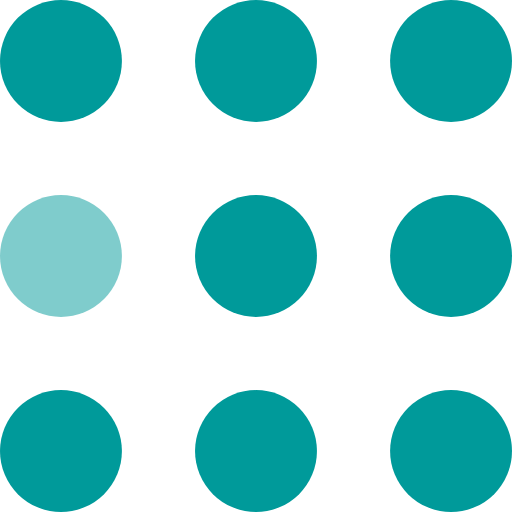
t = 0.00 s
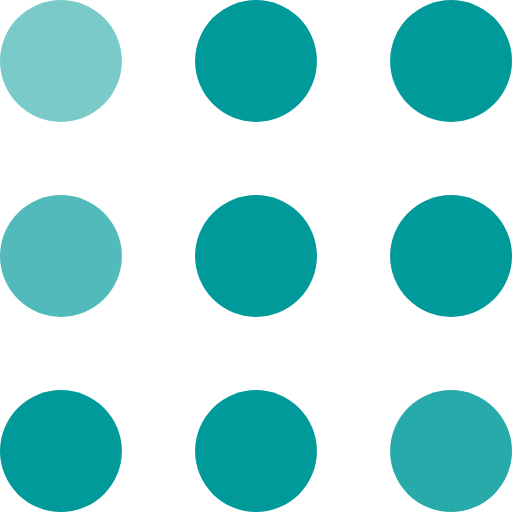
t = 0.30 s
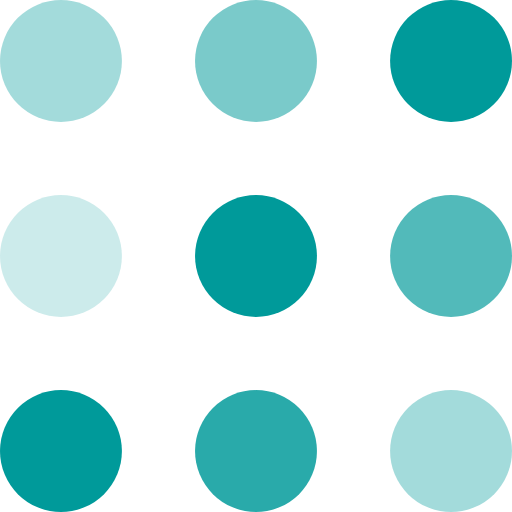
t = 0.60 s
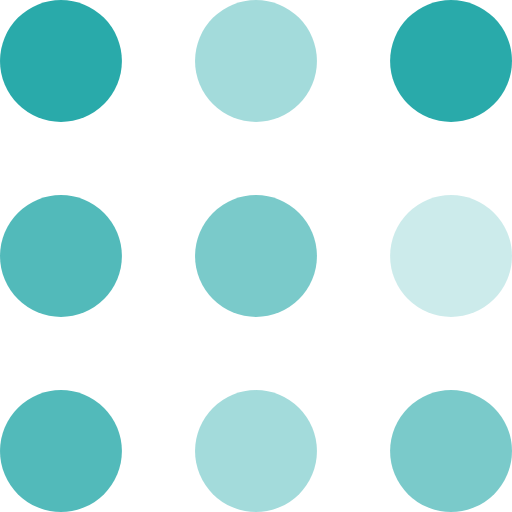
t = 0.90 s
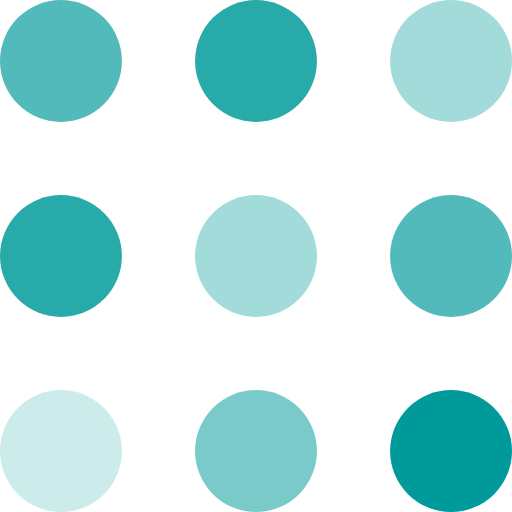
t = 1.20 s
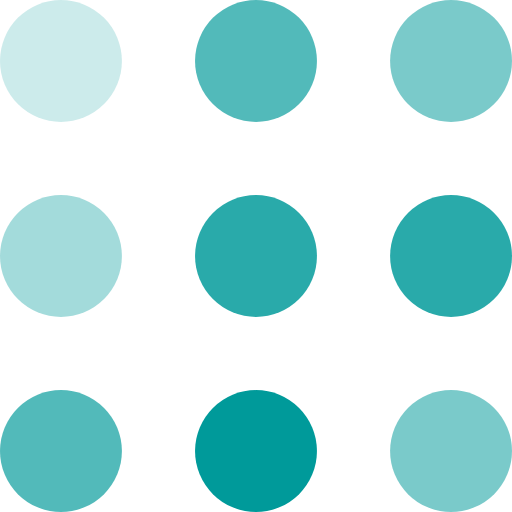
t = 1.50 s

The animated SVG that drew these frames (rendered in a browser with its animation timeline set to each time). Animation: 9 SMIL elements (animate=9); one cycle of 1.80 s, repeats indefinitely.

<svg width="105" height="105" viewBox="0 0 105 105" xmlns="http://www.w3.org/2000/svg" fill="#009a9a">
    <circle cx="12.5" cy="12.5" r="12.5">
        <animate attributeName="fill-opacity"
         begin="0s" dur="1s"
         values="1;.2;1" calcMode="linear"
         repeatCount="indefinite" />
    </circle>
    <circle cx="12.5" cy="52.5" r="12.5" fill-opacity=".5">
        <animate attributeName="fill-opacity"
         begin="100ms" dur="1s"
         values="1;.2;1" calcMode="linear"
         repeatCount="indefinite" />
    </circle>
    <circle cx="52.5" cy="12.5" r="12.5">
        <animate attributeName="fill-opacity"
         begin="300ms" dur="1s"
         values="1;.2;1" calcMode="linear"
         repeatCount="indefinite" />
    </circle>
    <circle cx="52.5" cy="52.5" r="12.5">
        <animate attributeName="fill-opacity"
         begin="600ms" dur="1s"
         values="1;.2;1" calcMode="linear"
         repeatCount="indefinite" />
    </circle>
    <circle cx="92.5" cy="12.5" r="12.5">
        <animate attributeName="fill-opacity"
         begin="800ms" dur="1s"
         values="1;.2;1" calcMode="linear"
         repeatCount="indefinite" />
    </circle>
    <circle cx="92.5" cy="52.5" r="12.5">
        <animate attributeName="fill-opacity"
         begin="400ms" dur="1s"
         values="1;.2;1" calcMode="linear"
         repeatCount="indefinite" />
    </circle>
    <circle cx="12.5" cy="92.5" r="12.5">
        <animate attributeName="fill-opacity"
         begin="700ms" dur="1s"
         values="1;.2;1" calcMode="linear"
         repeatCount="indefinite" />
    </circle>
    <circle cx="52.5" cy="92.5" r="12.5">
        <animate attributeName="fill-opacity"
         begin="500ms" dur="1s"
         values="1;.2;1" calcMode="linear"
         repeatCount="indefinite" />
    </circle>
    <circle cx="92.5" cy="92.5" r="12.5">
        <animate attributeName="fill-opacity"
         begin="200ms" dur="1s"
         values="1;.2;1" calcMode="linear"
         repeatCount="indefinite" />
    </circle>
</svg>
